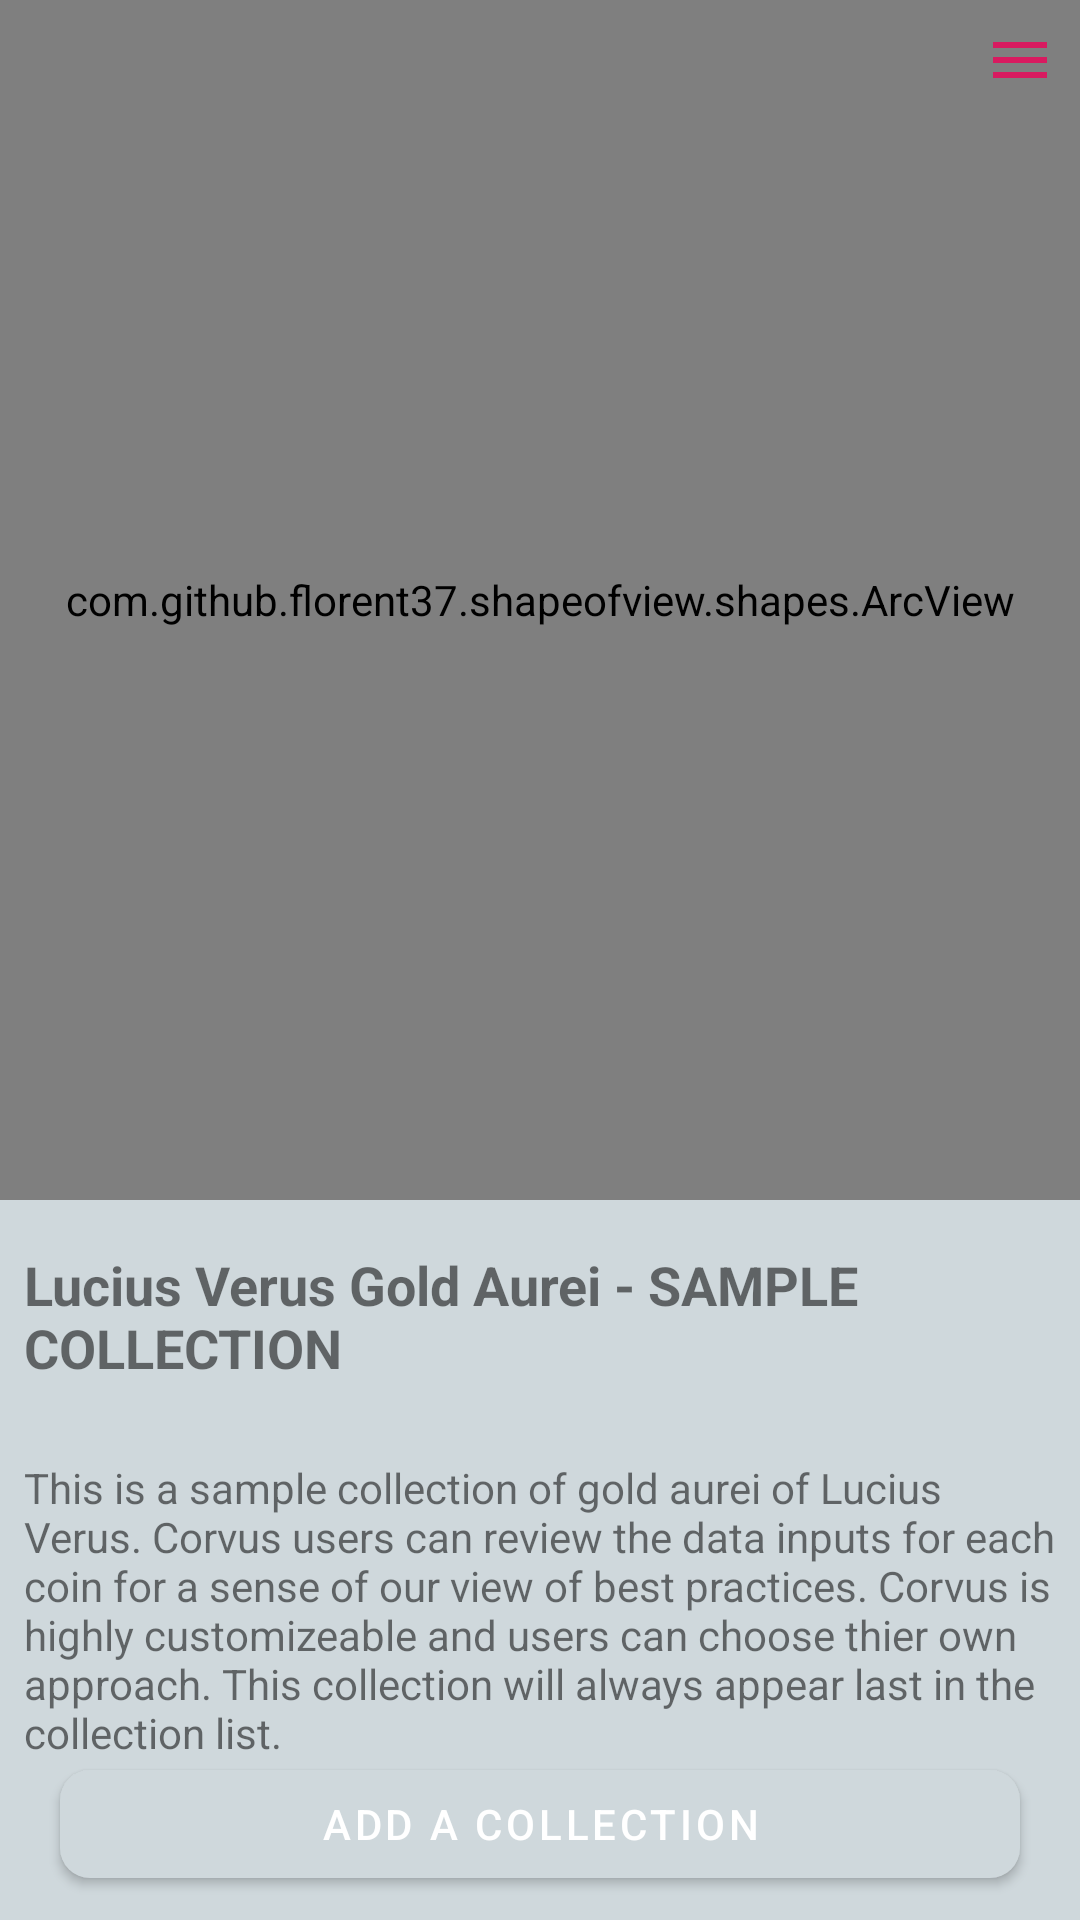

Android layout source for this screen:
<!-- AndroidManifest.xml: application theme AppTheme -->
<!-- res/layout/activity_home.xml -->
<?xml version="1.0" encoding="utf-8"?>
<androidx.constraintlayout.widget.ConstraintLayout xmlns:android="http://schemas.android.com/apk/res/android"
    xmlns:app="http://schemas.android.com/apk/res-auto"
    xmlns:tools="http://schemas.android.com/tools"
    android:layout_width="match_parent"
    android:layout_height="match_parent"
    android:background="#CFD8DC"
    android:id="@+id/loutHome"
    tools:context=".Home">


    <TextView
        android:id="@+id/textView"
        android:layout_width="0dp"
        android:layout_height="1dp"
        android:background="@android:color/darker_gray"
        app:layout_constraintEnd_toEndOf="parent"
        app:layout_constraintStart_toStartOf="parent"
        app:layout_constraintTop_toTopOf="parent" />


    <com.github.florent37.shapeofview.shapes.ArcView
        android:id="@+id/arcView"
        android:layout_width="match_parent"
        android:layout_height="400dp"

        app:layout_constraintEnd_toEndOf="parent"
        app:layout_constraintStart_toStartOf="parent"

        app:layout_constraintTop_toTopOf="@+id/textView"
        app:shape_arc_height="60dp"


        app:shape_arc_position="bottom">

        <ImageView
            android:layout_width="match_parent"
            android:layout_height="match_parent"
            android:scaleType="centerCrop"
            android:src="@drawable/horse"

            />


    </com.github.florent37.shapeofview.shapes.ArcView>

    <TextView
        android:id="@+id/btnPopUpMenu"
        android:layout_width="30dp"
        android:layout_height="wrap_content"

        android:layout_marginTop="8dp"
        android:layout_marginEnd="8dp"
        android:background="@null"
        android:drawableEnd="@drawable/menu"
        app:layout_constraintEnd_toEndOf="parent"
        app:layout_constraintTop_toTopOf="parent"

        />

    <TextView
        android:id="@+id/txtCollectionTitle"
        android:layout_width="match_parent"
        android:layout_height="wrap_content"
        android:layout_marginStart="8dp"
        android:layout_marginTop="16dp"
        android:layout_marginEnd="8dp"
        android:text="Lucius Verus Gold Aurei - SAMPLE COLLECTION"
        android:textSize="18dp"
        android:textStyle="bold"
        app:layout_constraintEnd_toEndOf="parent"
        app:layout_constraintStart_toStartOf="parent"
        app:layout_constraintTop_toBottomOf="@+id/arcView" />

    <TextView
        android:id="@+id/txtCollectionDesc"
        android:layout_width="match_parent"
        android:layout_height="wrap_content"
        android:layout_marginTop="25dp"
        android:layout_marginStart="8dp"
        android:layout_marginEnd="8dp"
        android:text="This is a sample collection of gold aurei of Lucius Verus. Corvus users can review the data inputs for each coin for a sense of our view of best practices. Corvus is highly customizeable and users can choose thier own approach. This collection will always appear last in the collection list."
        app:layout_constraintEnd_toEndOf="parent"
        app:layout_constraintStart_toStartOf="parent"
        app:layout_constraintTop_toBottomOf="@+id/txtCollectionTitle" />

    <com.google.android.material.button.MaterialButton
        android:id="@+id/btnNewCollection"
        android:layout_width="match_parent"
        android:layout_height="wrap_content"
        android:layout_marginStart="20dp"
        android:layout_marginEnd="20dp"
        android:layout_marginBottom="8dp"
        android:text="Add a collection"
        app:cornerRadius="10dp"
        app:layout_constraintBottom_toBottomOf="parent"
        app:layout_constraintEnd_toEndOf="parent"
        app:layout_constraintStart_toStartOf="parent" />


</androidx.constraintlayout.widget.ConstraintLayout>
<!-- resources referenced by this layout -->
<resources>
  <!-- drawable menu (drawable) -->
  <vector android:height="24dp" android:tint="#D81B60"
      android:viewportHeight="24.0" android:viewportWidth="24.0"
      android:width="24dp" xmlns:android="http://schemas.android.com/apk/res/android">
      <path android:fillColor="#FF000000" android:pathData="M3,18h18v-2L3,16v2zM3,13h18v-2L3,11v2zM3,6v2h18L21,6L3,6z"/>
  </vector>
  <style name="AppTheme" parent="Theme.MaterialComponents.Light.NoActionBar">
          
          <item name="colorPrimary">@color/colorPrimary</item>
          <item name="colorPrimaryDark">@color/colorPrimaryDark</item>
          <item name="colorAccent">@color/colorAccent</item>
  
          <item name="android:statusBarColor">@color/status_bar_color</item>
          <item name="android:windowLightStatusBar">true</item>
  
      </style>
  <color name="colorPrimary">#CFD8DC</color>
  <color name="colorPrimaryDark">#78909C</color>
  <color name="colorAccent">#D81B60</color>
  <color name="status_bar_color">#78909C</color>
</resources>
